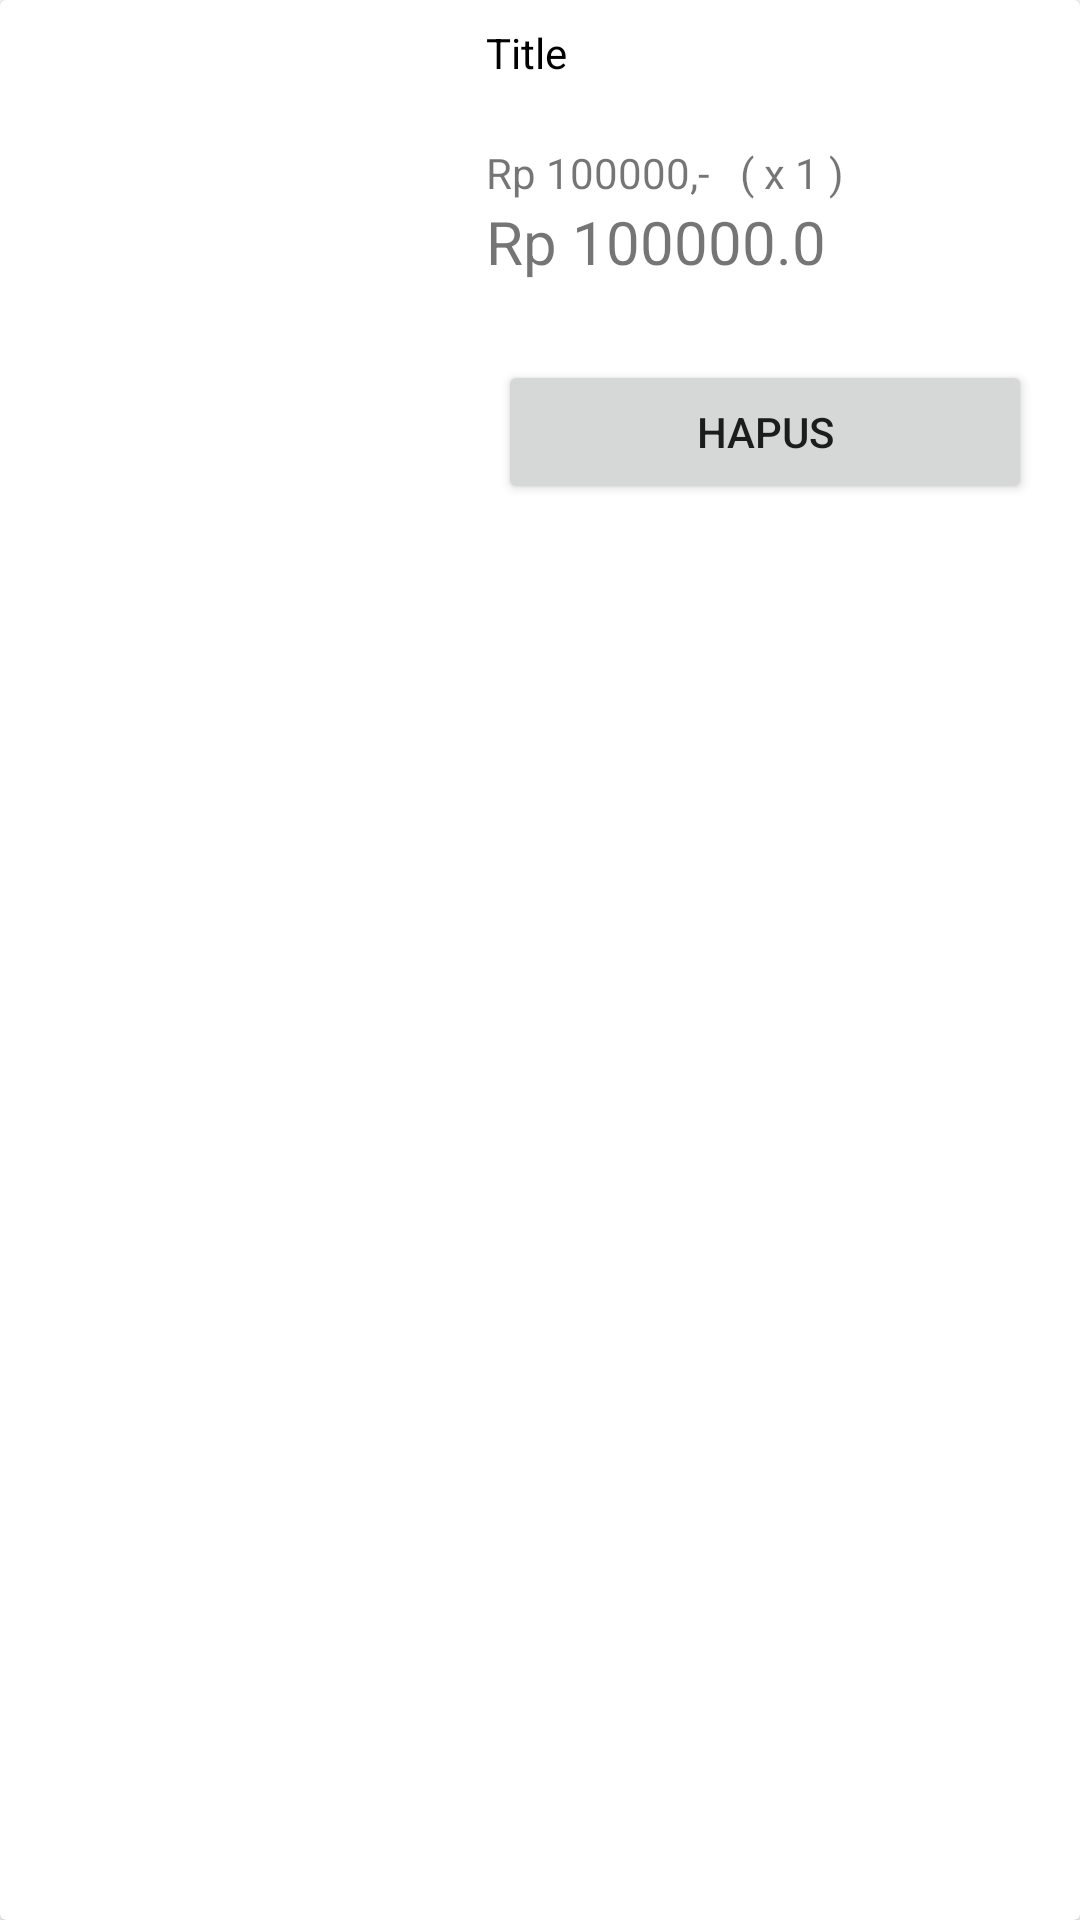

Layout XML and referenced resources for this Android screen:
<!-- AndroidManifest.xml: application theme Theme.Batika2 -->
<!-- res/layout/frame_keranjang.xml -->
<?xml version="1.0" encoding="utf-8"?>
<androidx.cardview.widget.CardView xmlns:android="http://schemas.android.com/apk/res/android"
    android:layout_width="match_parent"
    android:layout_height="wrap_content"
    xmlns:app="http://schemas.android.com/apk/res-auto"
    app:cardCornerRadius="2dp"
    app:cardBackgroundColor="@android:color/white"
    android:layout_marginTop="24dp"
    android:layout_marginHorizontal="8dp"
    app:cardElevation="2dp">
    <LinearLayout
        android:layout_width="match_parent"
        android:layout_height="match_parent"
        android:orientation="horizontal">
        <ImageView
            android:layout_width="150dp"
            android:layout_height="match_parent"
            android:id="@+id/produk_gambar"
            android:scaleType="fitXY"
            android:src="@drawable/ic_launcher_background"/>

        <LinearLayout
            android:layout_width="match_parent"
            android:layout_height="wrap_content"
            android:orientation="vertical">
            <TextView
                android:layout_width="wrap_content"
                android:layout_height="40sp"
                android:id="@+id/produk_nama"
                android:textColor="@color/black"
                android:text="Title"
                android:layout_marginTop="8dp"
                android:layout_marginHorizontal="12dp"

                android:ellipsize="end"
                android:maxLines="2"/>
            <TextView
                android:layout_width="match_parent"
                android:layout_height="wrap_content"
                android:id="@+id/produk_harga"
                android:text="Rp 100000,-   ( x 1 )"
                android:textFontWeight="700"
                android:layout_marginHorizontal="12dp"/>
            <TextView
                android:layout_width="match_parent"
                android:layout_height="wrap_content"
                android:id="@+id/produk_total"
                android:text="Rp 100000.0"
                android:textFontWeight="700"
                android:textSize="20sp"
                android:layout_marginHorizontal="12dp"
                android:layout_marginBottom="14dp"/>
            <Button
                android:layout_width="match_parent"
                android:layout_height="match_parent"
                android:layout_marginHorizontal="16dp"
                android:layout_marginVertical="12dp"
                android:text="HAPUS"/>
        </LinearLayout>

    </LinearLayout>
</androidx.cardview.widget.CardView>
<!-- resources referenced by this layout -->
<resources>
  <style name="Theme.Batika2" parent="Theme.MaterialComponents.DayNight.NoActionBar">
          
          <item name="colorPrimary">@color/purple_500</item>
          <item name="colorPrimaryVariant">@color/purple_700</item>
          <item name="colorOnPrimary">@color/white</item>
          
          <item name="colorSecondary">@color/teal_200</item>
          <item name="colorSecondaryVariant">@color/teal_700</item>
          <item name="colorOnSecondary">@color/black</item>
          
          <item name="android:statusBarColor">@color/transparent</item>
          
      </style>
  <!-- not gathered from this repository: default colours our renderer supplied (Android Studio template values) -->
  <color name="purple_500">#FF6200EE</color>
  <color name="purple_700">#FF3700B3</color>
  <color name="teal_200">#FF03DAC5</color>
  <color name="teal_700">#FF018786</color>
  <color name="black">#FF000000</color>
  <color name="white">#FFFFFFFF</color>
</resources>
